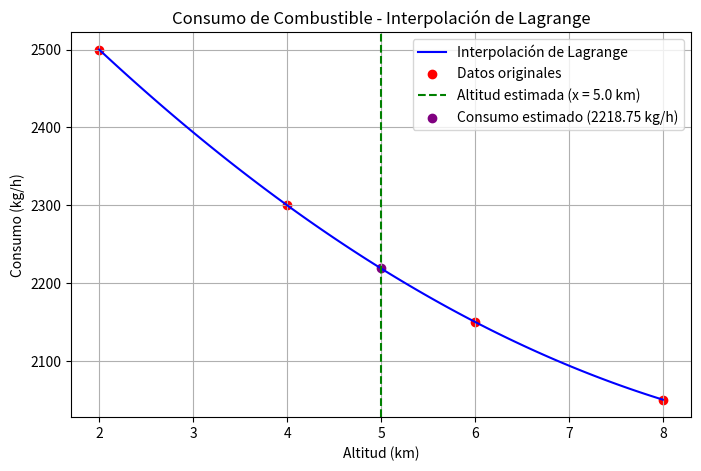

Write the Python code that produced this figure.
import numpy as np
import matplotlib.pyplot as plt

# Datos de altitud (km) y consumo (kg/h)
x_points = np.array([2.0, 4.0, 6.0, 8.0])
y_points = np.array([2500, 2300, 2150, 2050])

# Función de interpolación de Lagrange
def lagrange_interpolation(x, x_points, y_points):
    n = len(x_points)
    result = 0
    for i in range(n):
        term = y_points[i]
        for j in range(n):
            if i != j:
                term *= (x - x_points[j]) / (x_points[i] - x_points[j])
        result += term
    return result

# Estimar el consumo a una altitud de 5 km
x_target = 5.0
y_target = lagrange_interpolation(x_target, x_points, y_points)
print(f"El consumo estimado a una altitud de {x_target} km es {y_target:.2f} kg/h")

# Generar datos para graficar la interpolación
x_values = np.linspace(min(x_points), max(x_points), 100)
y_values = [lagrange_interpolation(x, x_points, y_points) for x in x_values]

# Graficar los datos originales y la interpolación
plt.figure(figsize=(8, 5))
plt.plot(x_values, y_values, label="Interpolación de Lagrange", color="blue")
plt.scatter(x_points, y_points, color="red", label="Datos originales")
plt.axvline(x=x_target, color="green", linestyle="--", label=f"Altitud estimada (x = {x_target} km)")
plt.scatter([x_target], [y_target], color="purple", label=f"Consumo estimado ({y_target:.2f} kg/h)")
plt.xlabel("Altitud (km)")
plt.ylabel("Consumo (kg/h)")
plt.title("Consumo de Combustible - Interpolación de Lagrange")
plt.legend()
plt.grid(True)
plt.savefig("consumo_combustible.png")
plt.show()
